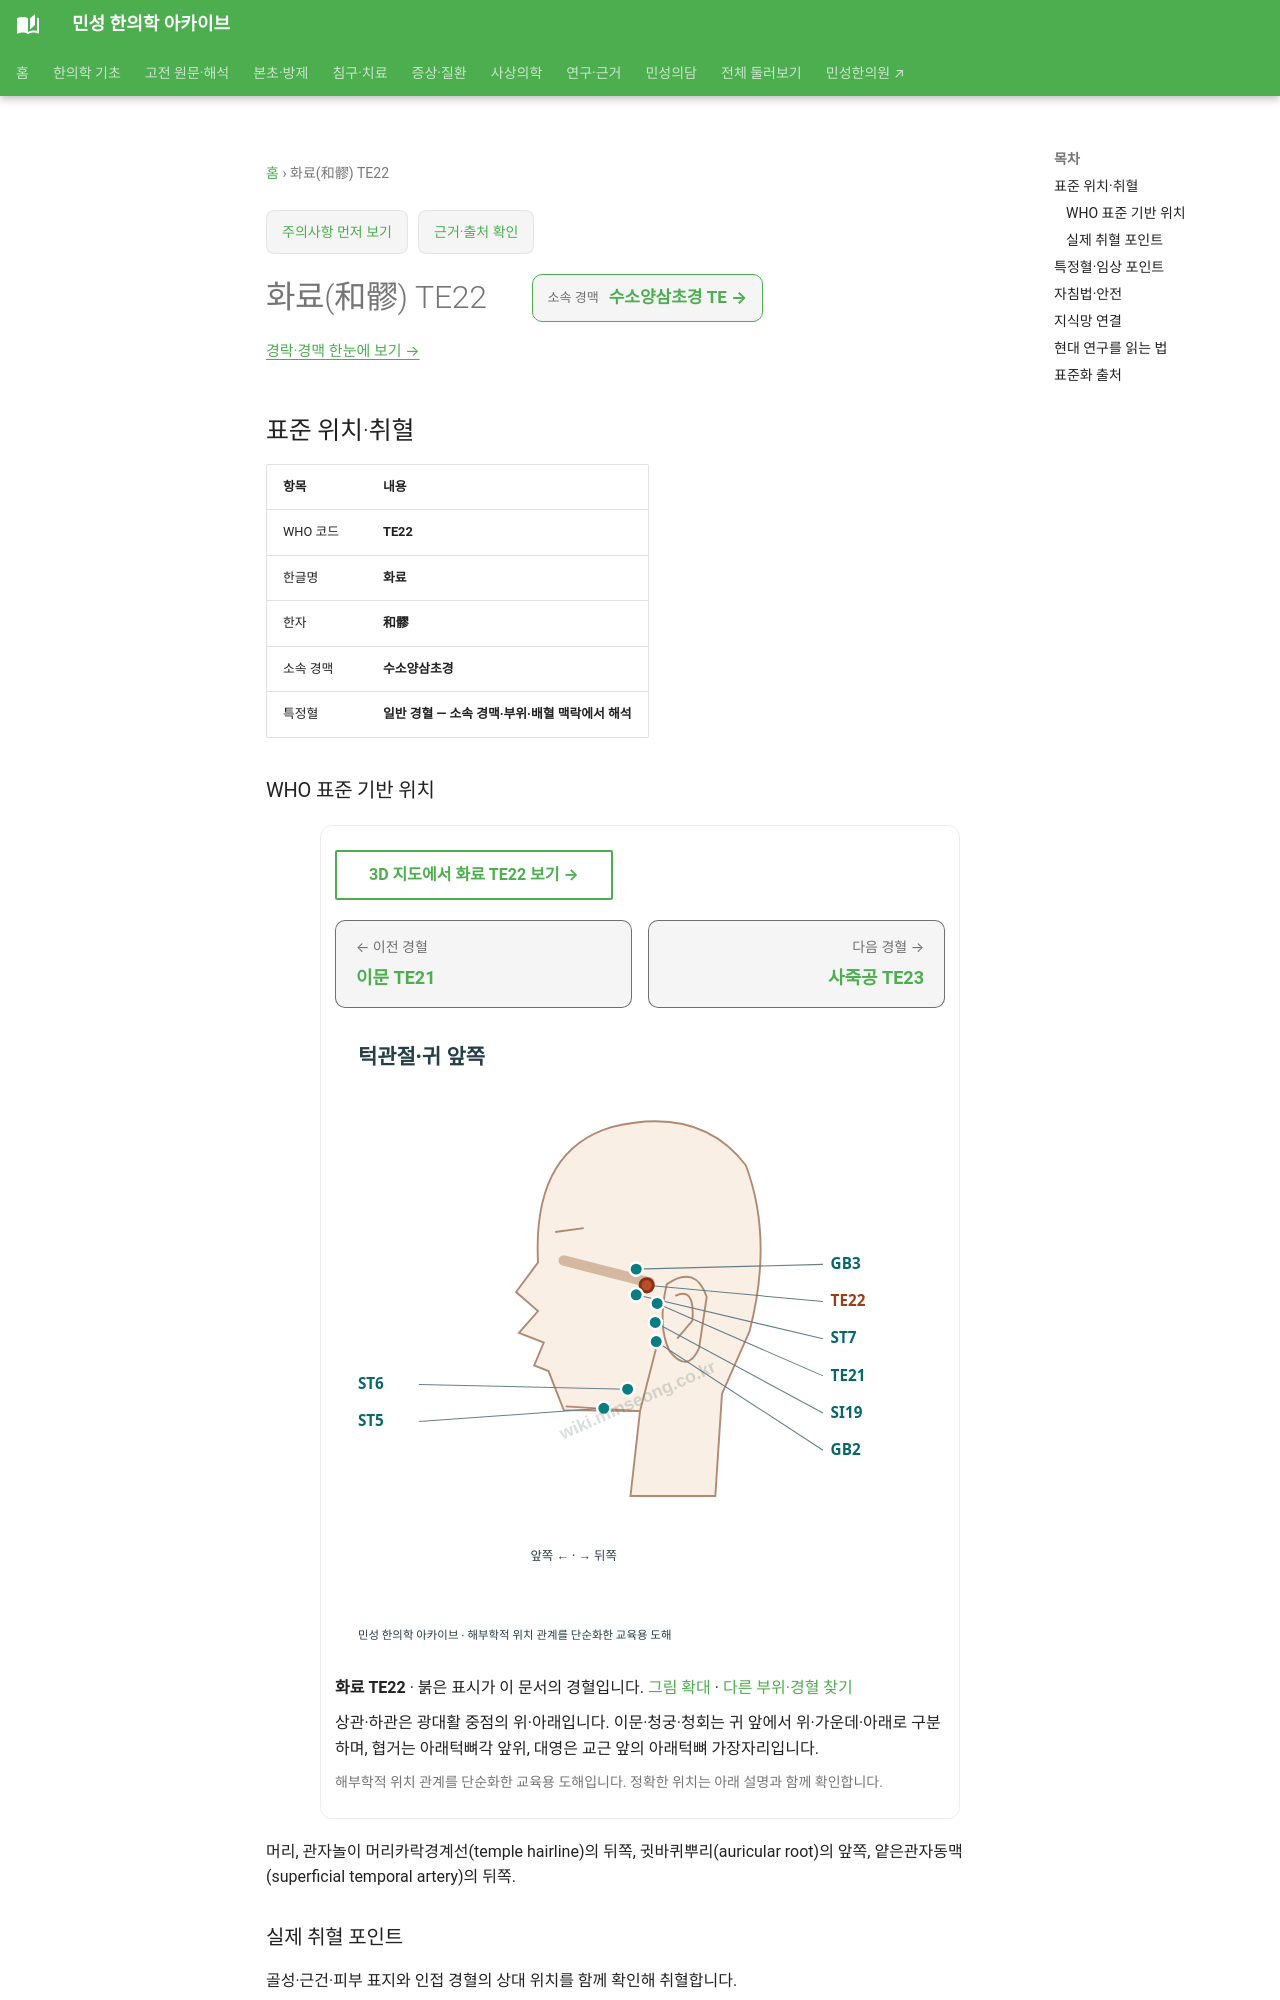

repository: joowon1111/minseong-korean-medicine-wiki · page: acupuncture/points/te22/index.html · generator: mkdocs

---
title: 화료(和髎) TE22
description: 화료 TE22 표준 위치·취혈·임상 지식망
status: 검토완료
last_reviewed: 2026-08-22
---
# 화료(和髎) TE22

<!-- MS_ACUPOINT_ATLAS_43_START -->
## 표준 위치·취혈

| 항목 | 내용 |
|---|---|
| WHO 코드 | **TE22** |
| 한글명 | **화료** |
| 한자 | **和髎** |
| 소속 경맥 | **수소양삼초경** |
| 특정혈 | **일반 경혈 — 소속 경맥·부위·배혈 맥락에서 해석** |

### WHO 표준 기반 위치

머리, 관자놀이 머리카락경계선(temple hairline)의 뒤쪽, 귓바퀴뿌리(auricular root)의 앞쪽, 얕은관자동맥(superficial temporal artery)의 뒤쪽.

### 실제 취혈 포인트

골성·근건·피부 표지와 인접 경혈의 상대 위치를 함께 확인해 취혈합니다.
